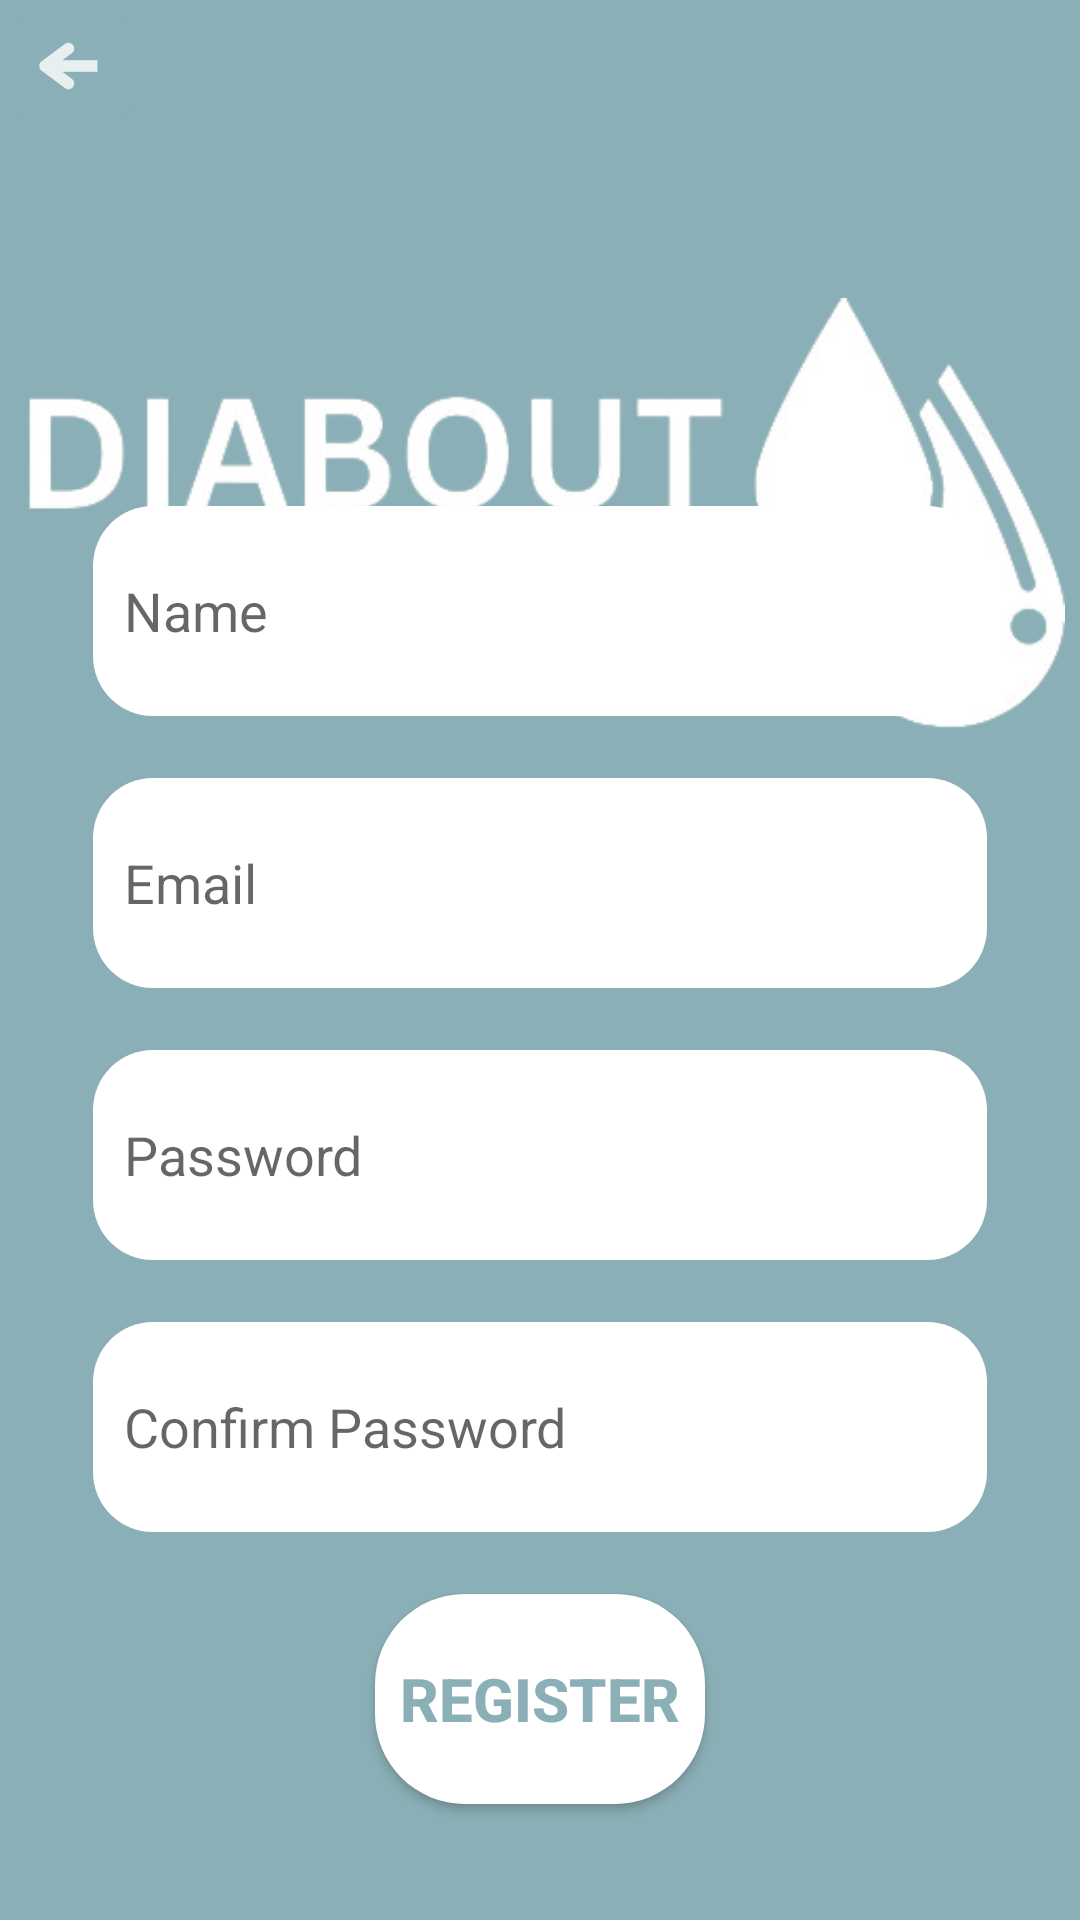

Reconstruct the res/layout file that produces this screen, plus the resources it refers to.
<!-- AndroidManifest.xml: application theme Theme.DiAbout -->
<!-- res/layout/activity_register.xml -->
<?xml version="1.0" encoding="utf-8"?>
<RelativeLayout xmlns:android="http://schemas.android.com/apk/res/android"
    xmlns:app="http://schemas.android.com/apk/res-auto"
    android:orientation="vertical"
    android:layout_width="match_parent"
    android:layout_height="match_parent"
    android:background="@color/main_blue">


    <ImageView
        android:id="@+id/logo"
        android:layout_width="350dp"
        android:layout_height="244dp"
        android:layout_centerHorizontal="true"
        android:layout_marginTop="25pt"
        android:src="@drawable/diabout_logo" />

    <LinearLayout
        android:layout_width="match_parent"
        android:layout_height="492dp"
        android:layout_alignParentBottom="true"
        android:layout_marginBottom="0dp"
        android:orientation="vertical">

        <EditText
            android:id="@+id/name"
            android:layout_width="match_parent"
            android:layout_height="70dp"
            android:layout_marginLeft="15pt"
            android:layout_marginTop="10pt"
            android:layout_marginRight="15pt"
            android:background="@drawable/edit_text_with_rounded"
            android:ems="10"
            android:hint="Name"
            android:inputType="textEmailAddress"
            android:padding="5pt" />

        <EditText
            android:id="@+id/emailAddress"
            android:layout_width="match_parent"
            android:layout_height="70dp"
            android:layout_marginLeft="15pt"
            android:layout_marginTop="10pt"
            android:layout_marginRight="15pt"
            android:background="@drawable/edit_text_with_rounded"
            android:ems="10"
            android:hint="Email"
            android:inputType="text"
            android:padding="5pt" />

        <EditText
            android:id="@+id/password"
            android:layout_width="match_parent"
            android:layout_height="70dp"
            android:layout_marginLeft="15pt"
            android:layout_marginTop="10pt"
            android:layout_marginRight="15pt"
            android:background="@drawable/edit_text_with_rounded"
            android:ems="10"
            android:hint="Password"
            android:inputType="textPassword"
            android:padding="5pt" />

        <EditText
            android:id="@+id/confirmPassword"
            android:layout_width="match_parent"
            android:layout_height="70dp"
            android:layout_marginLeft="15pt"
            android:layout_marginTop="10pt"
            android:layout_marginRight="15pt"
            android:background="@drawable/edit_text_with_rounded"
            android:ems="10"
            android:hint="Confirm Password"
            android:inputType="textPassword"
            android:padding="5pt" />

        <Button
            android:id="@+id/registerbutton"
            android:layout_width="110dp"
            android:layout_height="70dp"
            android:layout_gravity="center_horizontal"
            android:layout_marginTop="10pt"
            android:layout_marginBottom="10pt"
            android:background="@drawable/login_button_rounded"
            android:text="Register"
            android:textColor="@color/main_blue"
            android:textSize="20dp"
            android:textStyle="bold" />
    </LinearLayout>

    <ImageButton
        android:id="@+id/back"
        android:backgroundTint="@color/main_blue"
        android:layout_width="wrap_content"
        android:layout_height="wrap_content"
        android:src="@drawable/ic_back_white"
        app:tint="@color/white"
        android:contentDescription="back" />

</RelativeLayout>
<!-- resources referenced by this layout -->
<resources>
  <color name="main_blue">#8bafb6</color>
  <color name="white">#FFFFFFFF</color>
  <!-- drawable diabout_logo: png bitmap (drawable, 27673 bytes) -->
  <!-- drawable edit_text_with_rounded (drawable) -->
  <?xml version="1.0" encoding="utf-8"?>
  <shape xmlns:android="http://schemas.android.com/apk/res/android"
      android:shape="rectangle">
  
      <solid android:color="#FFFFFF" />
      <corners
      android:bottomRightRadius="20dp"
      android:bottomLeftRadius="20dp"
      android:topLeftRadius="20dp"
      android:topRightRadius="20dp" />
  </shape>
  <!-- drawable ic_back_white: png bitmap (drawable-hdpi, 405 bytes) -->
  <!-- drawable login_button_rounded (drawable) -->
  <?xml version="1.0" encoding="utf-8"?>
  <shape xmlns:android="http://schemas.android.com/apk/res/android"
      android:shape="rectangle">
  
      <solid android:color="#FFFFFF" />
      <corners
          android:bottomRightRadius="30dp"
          android:bottomLeftRadius="30dp"
          android:topLeftRadius="30dp"
          android:topRightRadius="30dp" />
  </shape>
  <style name="Theme.DiAbout" parent="Theme.MaterialComponents.Light.DarkActionBar">
          <item name="windowActionBar">false</item>
          <item name="windowNoTitle">true</item>
          <item name="colorPrimary">@color/main_blue</item>
          <item name="floatingActionButtonLargeStyle">@color/white</item>
      </style>
</resources>
